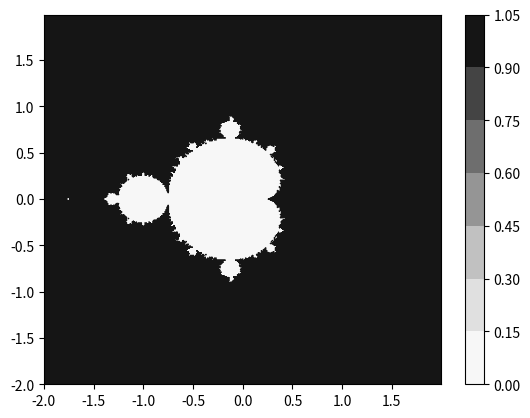

Python code for this plot: (Note: this script raises an exception after producing the figure.)
import numpy as np
import matplotlib.pyplot as plt

save_path = 'image'
def mandelbrot_func(z, c):
    return z**2 + c

X,Y = np.meshgrid(np.arange(-2, 2, 0.01),np.arange(-2, 2, 0.01))
value = np.zeros_like(X.flatten())
for i,  (real, imaginary) in enumerate(zip(X.flatten(), Y.flatten())):
    z = 0 + 0j
    for count in range(50):
        c = complex(real, imaginary)
        z = mandelbrot_func(z, c)
        if (abs(z) > 2):
            value[i] = 1
            break

value = value.reshape(X.shape)

plt.contourf(X, Y, value, cmap='Greys')
plt.colorbar()
#plt.show()
plt.savefig(save_path+'/mandelbrot_square.png')